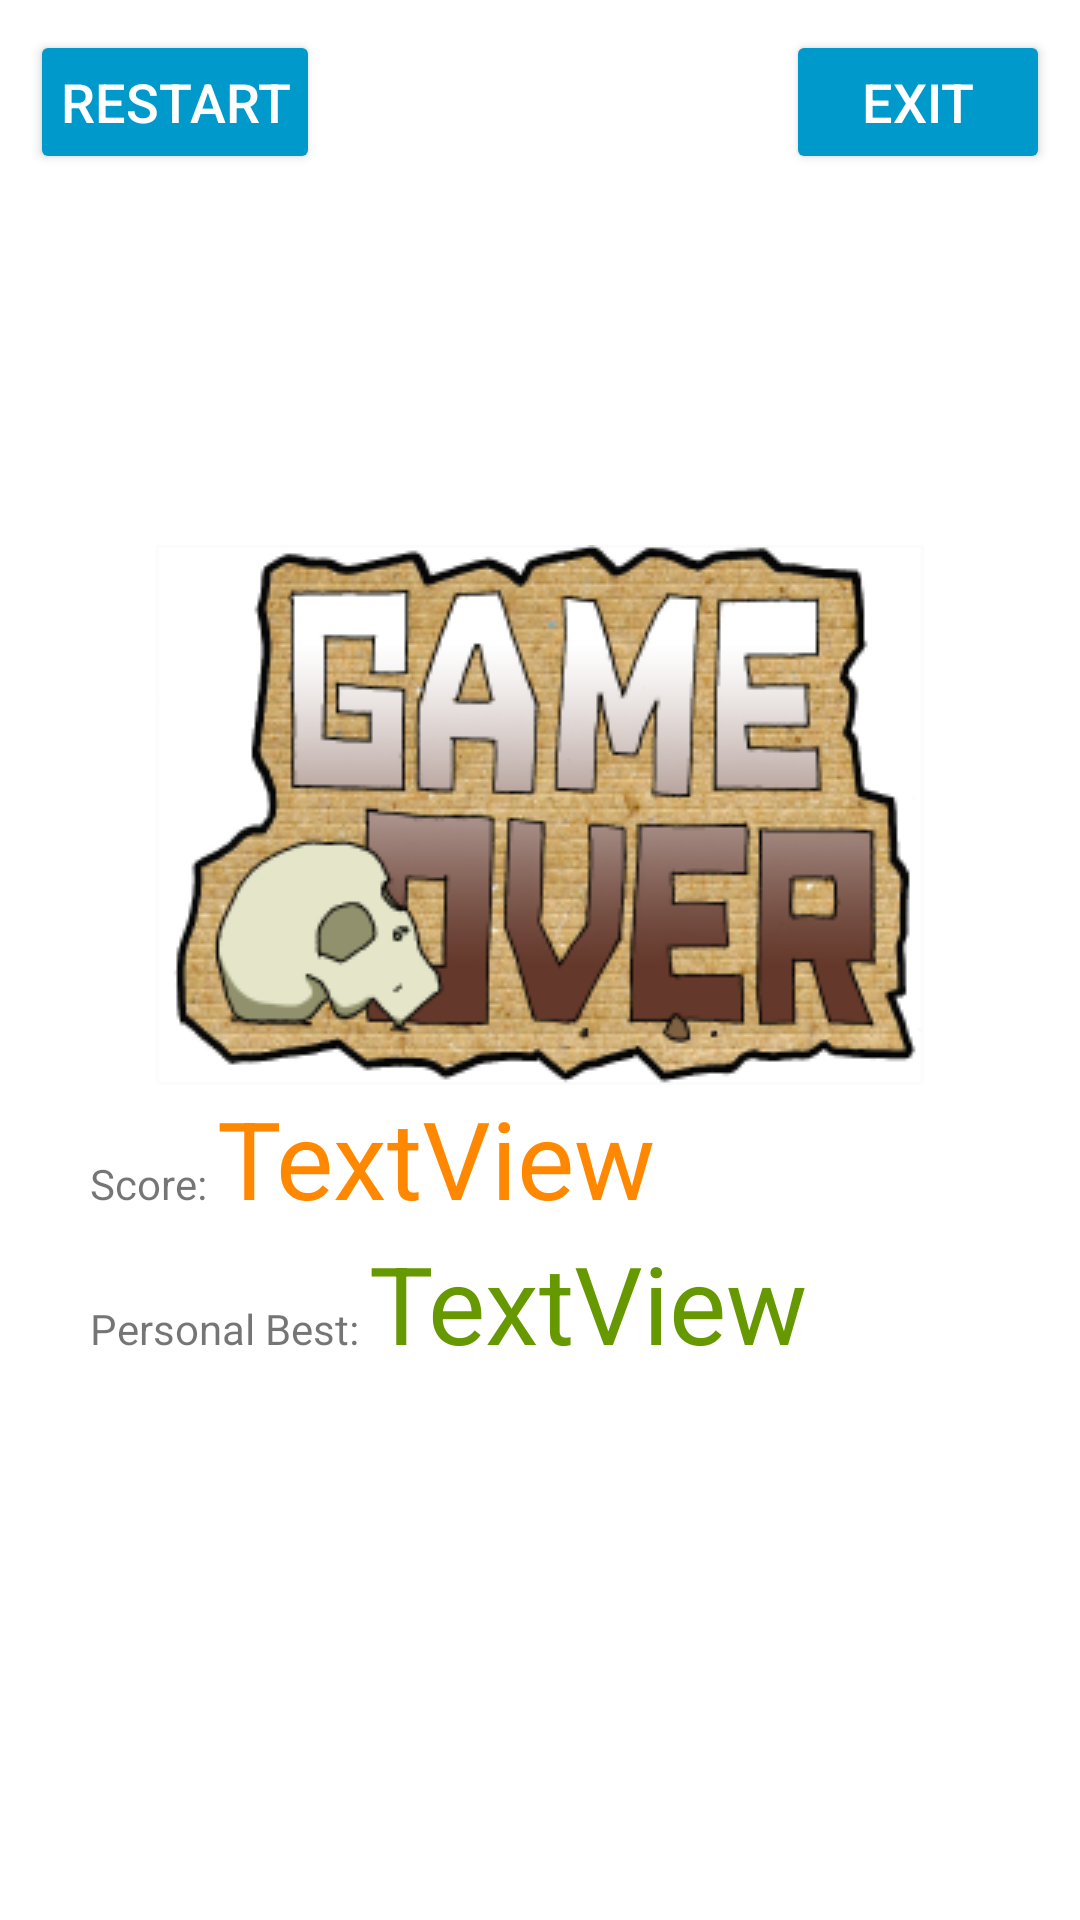

Reconstruct the res/layout file that produces this screen, plus the resources it refers to.
<!-- AndroidManifest.xml: application theme Theme.FlappyBird2 -->
<!-- res/layout/game_over.xml -->
<?xml version="1.0" encoding="utf-8"?>
<RelativeLayout xmlns:android="http://schemas.android.com/apk/res/android"
    xmlns:app="http://schemas.android.com/apk/res-auto"
    android:layout_width="match_parent"
    android:layout_height="match_parent"
    android:padding="10dp"
    android:background="@drawable/background"
    >

    <Button
        android:id="@+id/button"
        android:layout_width="wrap_content"
        android:layout_height="wrap_content"
        android:layout_alignParentStart="true"
        android:layout_alignParentLeft="true"
        android:layout_alignParentTop="true"
        android:textColor="@color/white"
        android:padding="10dp"
        android:textSize="18sp"
        android:onClick="restart"
        android:text="Restart"
        app:backgroundTint="@android:color/holo_blue_dark" />

    <Button
        android:id="@+id/button2"
        android:layout_width="wrap_content"
        android:layout_height="wrap_content"
        android:text="Exit"
        android:onClick="exit"
        android:textColor="@color/white"
        android:padding="10dp"
        android:textSize="18sp"
        android:layout_alignParentRight="true"
        android:layout_alignParentEnd="true"
        app:backgroundTint="@android:color/holo_blue_dark"
        />

    <LinearLayout
        android:layout_width="wrap_content"
        android:layout_height="wrap_content"
        android:layout_centerInParent="true"
        android:orientation="vertical">

        <ImageButton
            android:id="@+id/imageButton5"
            android:layout_width="match_parent"
            android:layout_height="wrap_content"
            android:background="@drawable/gmedone" />

        <LinearLayout
            android:layout_width="match_parent"
            android:layout_height="match_parent"
            android:orientation="horizontal">

            <TextView
                android:layout_width="wrap_content"
                android:layout_height="wrap_content"
                android:text="Score: " />

            <TextView
                android:id="@+id/tvScore"
                android:layout_width="wrap_content"
                android:layout_height="wrap_content"
                android:textSize="36sp"
                android:textColor="@android:color/holo_orange_dark"
                android:text="TextView" />
        </LinearLayout>

        <LinearLayout
            android:layout_width="match_parent"
            android:layout_height="match_parent"
            android:orientation="horizontal">

            <TextView
                android:layout_width="wrap_content"
                android:layout_height="wrap_content"
                android:text="Personal Best: " />

            <TextView
                android:id="@+id/tvPersonalBest"
                android:layout_width="wrap_content"
                android:layout_height="wrap_content"
                android:textSize="36sp"
                android:textColor="@android:color/holo_green_dark"
                android:text="TextView" />
        </LinearLayout>
    </LinearLayout>
</RelativeLayout>
<!-- resources referenced by this layout -->
<resources>
  <!-- drawable gmedone: png bitmap (drawable, 77096 bytes) -->
  <style name="Theme.FlappyBird2" parent="Theme.MaterialComponents.DayNight.DarkActionBar">
          
          <item name="colorPrimary">@color/purple_500</item>
          <item name="colorPrimaryVariant">@color/purple_700</item>
          <item name="colorOnPrimary">@color/white</item>
          
          <item name="colorSecondary">@color/teal_200</item>
          <item name="colorSecondaryVariant">@color/teal_700</item>
          <item name="colorOnSecondary">@color/black</item>
          
          <item name="android:statusBarColor" tools:targetApi="l">?attr/colorPrimaryVariant</item>
          
      </style>
  <!-- not gathered from this repository: default colours our renderer supplied (Android Studio template values) -->
  <color name="purple_500">#FF6200EE</color>
  <color name="purple_700">#FF3700B3</color>
  <color name="teal_200">#FF03DAC5</color>
  <color name="teal_700">#FF018786</color>
  <color name="black">#FF000000</color>
  <color name="white">#FFFFFFFF</color>
</resources>
